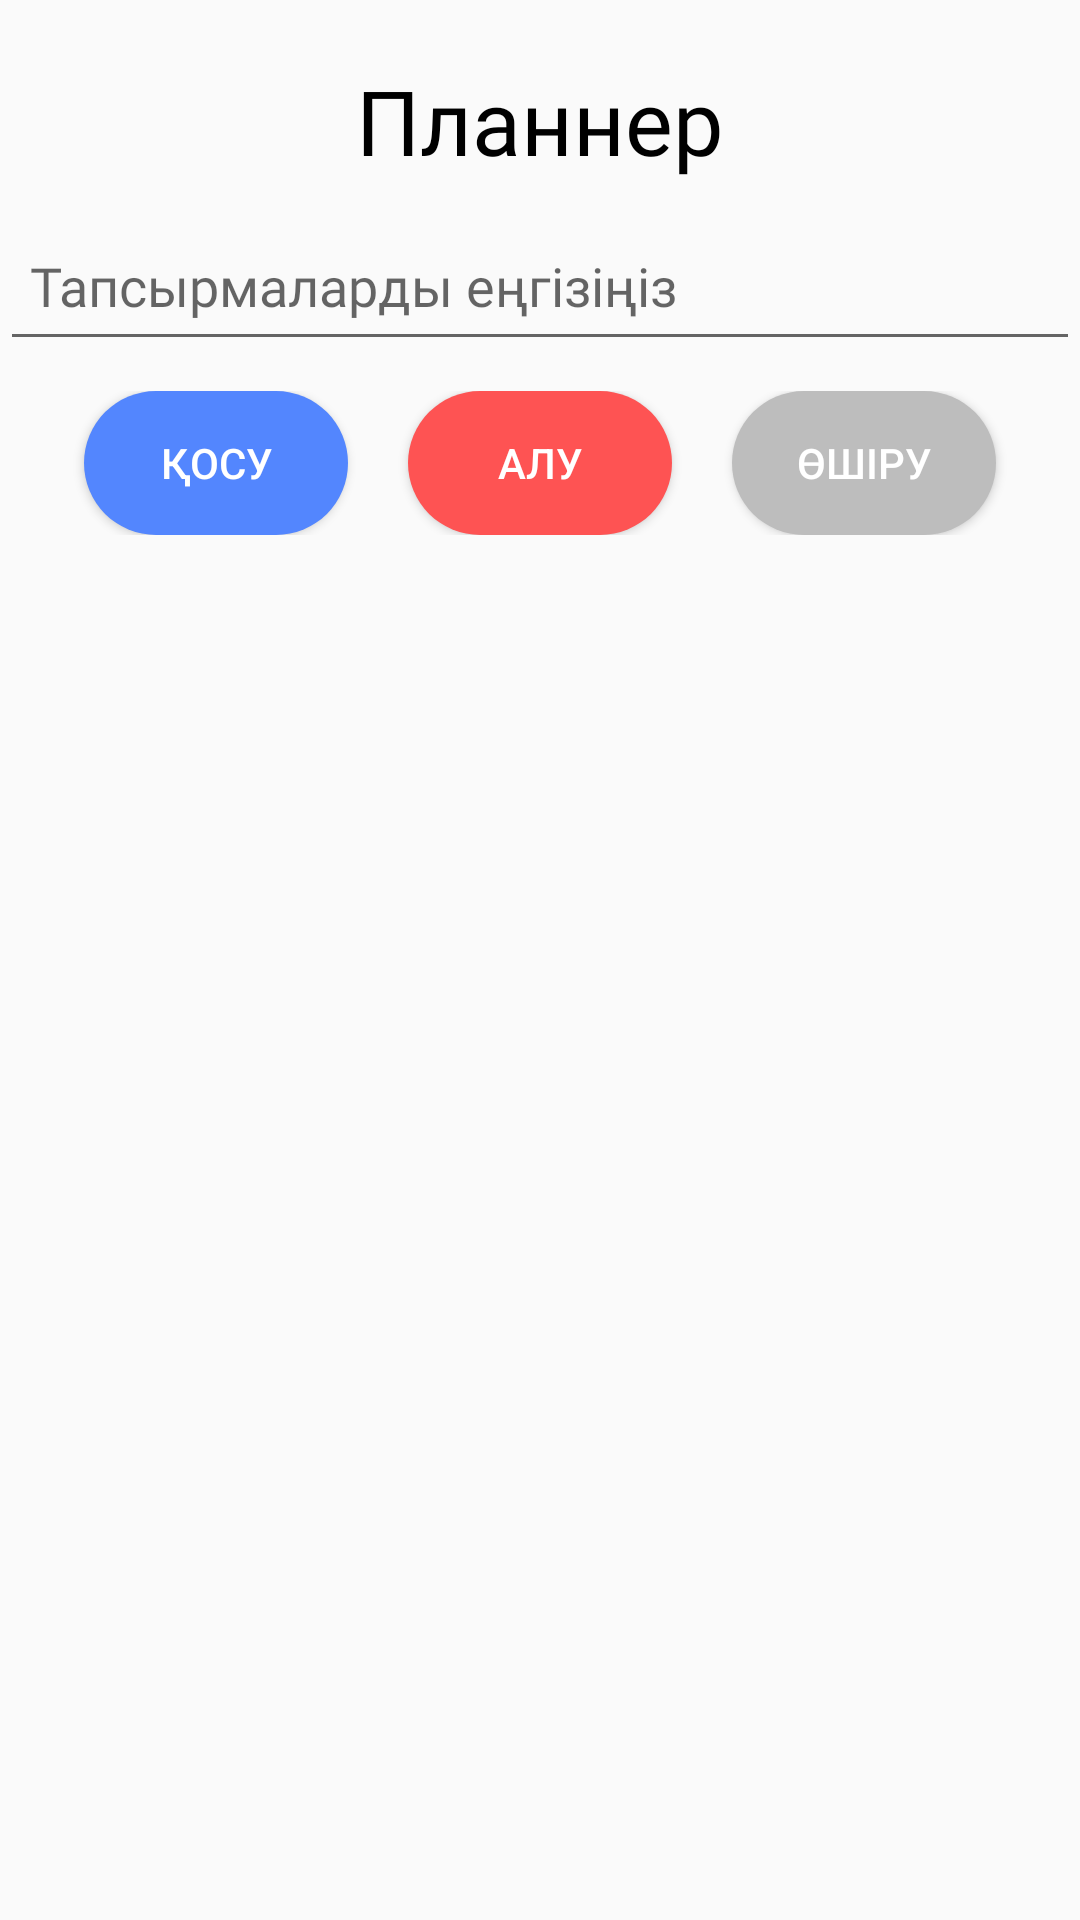

Here is an Android app screen rendered from its layout file. Give the layout XML and the strings, colors and styles it references.
<!-- AndroidManifest.xml: application theme AppTheme -->
<!-- res/layout/activity_to_do_planner.xml -->
<?xml version="1.0" encoding="utf-8"?>
<RelativeLayout
    xmlns:android="http://schemas.android.com/apk/res/android"
    xmlns:app="http://schemas.android.com/apk/res-auto"
    xmlns:tools="http://schemas.android.com/tools"
    android:layout_width="match_parent"
    android:layout_height="match_parent"
    tools:context=".ToDoPlanner">

    <LinearLayout
        android:id="@+id/linear_layout1"
        android:layout_width="match_parent"
        android:layout_height="wrap_content"
        android:layout_alignParentTop="true"
        android:layout_marginTop="0dp"
        android:orientation="vertical"
        app:layout_constraintEnd_toEndOf="parent"
        app:layout_constraintStart_toStartOf="parent"
        app:layout_constraintTop_toTopOf="parent">

        <TextView
            android:layout_width="match_parent"
            android:layout_height="wrap_content"
            android:layout_marginTop="20dp"
            android:fontFamily="@font/montserrat_semibold"
            android:gravity="center"
            android:text="Планнер"
            android:textColor="#000"
            android:textSize="30sp" />


        <EditText
            android:id="@+id/task_et"
            android:layout_width="match_parent"
            android:layout_height="50dp"
            android:layout_marginTop="10dp"
            android:ellipsize="start"
            android:ems="10"
            android:fontFamily="@font/rl_regular"
            android:hint="Тапсырмаларды еңгізіңіз"
            android:padding="10dp" />

        <LinearLayout
            android:id="@+id/child_linear_layout"
            android:layout_width="match_parent"
            android:layout_height="wrap_content"
            android:layout_marginTop="10dp"
            android:gravity="center"
            android:orientation="horizontal">

            <Button
                android:id="@+id/add_btn"
                android:layout_width="wrap_content"
                android:layout_height="wrap_content"
                android:layout_marginRight="20dp"
                android:background="@drawable/rounded_task_add_btn"
                android:text="ҚОСУ"
                android:textColor="#FFF" />

            <Button
                android:id="@+id/del_btn"
                android:layout_width="wrap_content"
                android:layout_height="wrap_content"
                android:layout_marginRight="20dp"
                android:background="@drawable/rounded_del_btn"
                android:text="АЛУ"
                android:textColor="#FFF" />

            <Button
                android:id="@+id/clear_btn"
                android:layout_width="wrap_content"
                android:layout_height="wrap_content"
                android:background="@drawable/rounded_clear_btn"
                android:text="ӨШІРУ"
                android:textColor="#FFF" />


        </LinearLayout>


    </LinearLayout>

    <ListView
        android:id="@+id/taskList_lv"
        android:layout_width="match_parent"
        android:layout_height="460dp"
        android:layout_below="@+id/linear_layout1"
        android:layout_alignParentStart="true"
        android:layout_alignParentEnd="true"
        android:layout_alignParentBottom="true"
        android:layout_marginStart="2dp"
        android:layout_marginTop="0dp"
        android:layout_marginEnd="-2dp"
        android:layout_marginBottom="-1dp"
        android:choiceMode="multipleChoice"
        app:layout_constraintBottom_toBottomOf="parent"
        app:layout_constraintEnd_toEndOf="parent"
        app:layout_constraintStart_toStartOf="parent"
        app:layout_constraintTop_toBottomOf="@+id/linear_layout1"
        app:layout_constraintVertical_bias="0.0" />

</RelativeLayout>
<!-- resources referenced by this layout -->
<resources>
  <!-- drawable rounded_clear_btn (drawable) -->
  <?xml version="1.0" encoding="utf-8"?>
  <shape xmlns:android="http://schemas.android.com/apk/res/android">
      <solid android:color="#BDBDBD"/>
  
      <corners
          android:topLeftRadius="32dp"
          android:topRightRadius="32dp"
          android:bottomLeftRadius="32dp"
          android:bottomRightRadius="32dp"/>
  </shape>
  <!-- drawable rounded_del_btn (drawable) -->
  <?xml version="1.0" encoding="utf-8"?>
  <shape xmlns:android="http://schemas.android.com/apk/res/android">
      <solid android:color="#FE5353"/>
  
      <corners
          android:topLeftRadius="32dp"
          android:topRightRadius="32dp"
          android:bottomLeftRadius="32dp"
          android:bottomRightRadius="32dp"/>
  </shape>
  <!-- drawable rounded_task_add_btn (drawable) -->
  <?xml version="1.0" encoding="utf-8"?>
  <shape xmlns:android="http://schemas.android.com/apk/res/android">
      <solid android:color="#5386FE"/>
  
      <corners
          android:topLeftRadius="32dp"
          android:topRightRadius="32dp"
          android:bottomLeftRadius="32dp"
          android:bottomRightRadius="32dp"/>
  </shape>
  <style name="AppTheme" parent="Theme.AppCompat.DayNight.NoActionBar">
          
          <item name="colorPrimary">@color/colorPrimary</item>
          <item name="colorPrimaryDark">@color/colorPrimaryDark</item>
          <item name="colorAccent">@color/colorAccent</item>
      </style>
  <color name="colorPrimary">#6200EE</color>
  <color name="colorPrimaryDark">#00574B</color>
  <color name="colorAccent">#03DAC5</color>
</resources>
